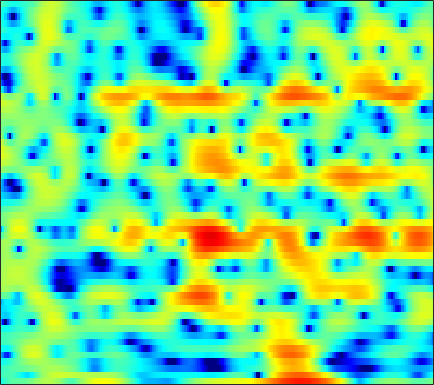

Data behind this chart, as committed beside it:
-5.0007, -4.1303, -3.2294, -2.5724, -2.2092, -1.8749, -1.6748, -1.5937, -1.5325, -1.4759, -1.3765, -1.2406, -0.96644, -0.59228, -0.26222, 0.21183, 0.71214, 1.0579, 1.4739, 1.8, 2.0338, 2.1347, 2.1691, 2.0797
-2.94, -2.683, -2.427, -2.304, -2.314, -2.482, -2.846, -3.255, -3.979, -4.894, -5.893, -6.543, -6.936, -6.477, -5.626, -4.175, -2.69, -1.667, -0.4731, 0.5265, 1.342, 1.841, 2.373, 2.767
-3.472, -3.197, -2.853, -2.536, -2.317, -2.059, -1.836, -1.687, -1.507, -1.335, -1.158, -1.014, -0.7974, -0.548, -0.3413, -0.0429, 0.2667, 0.4975, 0.7944, 1.064, 1.294, 1.434, 1.574, 1.652
-5.187, -4.962, -4.585, -4.108, -3.683, -3.047, -2.363, -1.843, -1.165, -0.5301, 0.04539, 0.4284, 0.871, 1.23, 1.443, 1.655, 1.779, 1.817, 1.795, 1.698, 1.53, 1.368, 1.117, 0.841
-9.144, -11.18, -14.79, -15.64, -12.41, -8.12, -4.925, -3.063, -1.093, 0.4455, 1.643, 2.353, 3.086, 3.587, 3.828, 3.97, 3.908, 3.723, 3.285, 2.605, 1.661, 0.7636, -0.7101, -2.489
-4.93, -5.213, -5.421, -5.224, -4.729, -3.683, -2.425, -1.462, -0.2539, 0.8134, 1.71, 2.263, 2.848, 3.251, 3.436, 3.523, 3.425, 3.221, 2.763, 2.071, 1.126, 0.2329, -1.209, -2.9
-3.045, -2.917, -2.721, -2.466, -2.226, -1.837, -1.395, -1.038, -0.5483, -0.06677, 0.3863, 0.6933, 1.052, 1.342, 1.508, 1.656, 1.714, 1.696, 1.595, 1.408, 1.142, 0.8968, 0.539, 0.1675
-2.833, -2.832, -2.783, -2.667, -2.541, -2.329, -2.079, -1.879, -1.604, -1.339, -1.091, -0.9078, -0.6594, -0.3991, -0.1944, 0.09223, 0.3945, 0.6176, 0.903, 1.158, 1.362, 1.477, 1.575, 1.613
-4.426, -4.855, -5.119, -4.993, -4.706, -4.195, -3.69, -3.37, -3.078, -2.979, -3.039, -3.186, -3.423, -3.551, -3.451, -2.956, -2.08, -1.281, -0.1807, 0.8331, 1.69, 2.215, 2.756, 3.117
-11, -16.15, -22.22, -13.64, -10.03, -7.067, -5.231, -4.373, -3.763, -3.742, -4.336, -5.282, -7.574, -12.11, -20.32, -17.09, -8.141, -4.617, -1.438, 0.7557, 2.329, 3.199, 4.024, 4.522
-6.831, -7.567, -7.909, -7.457, -6.787, -5.763, -4.78, -4.16, -3.577, -3.252, -3.141, -3.194, -3.37, -3.5, -3.417, -2.847, -1.756, -0.768, 0.5531, 1.724, 2.672, 3.222, 3.731, 3.973
-7.206, -6.972, -6.59, -6.166, -5.859, -5.432, -4.983, -4.622, -4.049, -3.383, -2.698, -2.159, -1.428, -0.7137, -0.1832, 0.4953, 1.151, 1.609, 2.151, 2.585, 2.894, 3.017, 3.038, 2.902
-8.903, -7.251, -6.082, -5.726, -5.895, -6.591, -7.7, -8.415, -8.258, -6.489, -4.172, -2.565, -0.7423, 0.6896, 1.553, 2.449, 3.069, 3.379, 3.603, 3.631, 3.462, 3.208, 2.723, 2.102
-1.237, -1.173, -1.266, -1.737, -2.426, -3.907, -6.094, -7.9, -8.503, -5.822, -2.752, -0.8486, 1.103, 2.492, 3.23, 3.877, 4.182, 4.203, 3.977, 3.459, 2.66, 1.901, 0.6676, -0.7778
1.75, 1.697, 1.579, 1.384, 1.191, 0.9164, 0.6997, 0.6146, 0.6729, 1, 1.489, 1.884, 2.356, 2.694, 2.813, 2.754, 2.446, 2.04, 1.218, 0.07272, -1.428, -2.804, -5.066, -7.93
1.856, 2.029, 2.198, 2.309, 2.363, 2.404, 2.421, 2.432, 2.463, 2.476, 2.472, 2.437, 2.318, 2.083, 1.816, 1.304, 0.5821, -0.122, -1.284, -2.735, -4.522, -6.107, -8.537, -11.4
1.487, 1.832, 2.197, 2.475, 2.629, 2.776, 2.86, 2.891, 2.886, 2.814, 2.676, 2.521, 2.231, 1.823, 1.427, 0.7678, -0.08055, -0.8503, -2.059, -3.511, -5.222, -6.655, -8.74, -11.04
1.248, 1.633, 2.043, 2.346, 2.513, 2.668, 2.757, 2.781, 2.767, 2.713, 2.599, 2.471, 2.237, 1.894, 1.554, 0.9779, 0.2434, -0.4206, -1.494, -2.784, -4.304, -5.632, -7.688, -10.11
1.065, 1.419, 1.76, 1.954, 2.017, 2.015, 1.962, 1.914, 1.874, 1.884, 1.928, 1.971, 1.992, 1.95, 1.844, 1.578, 1.159, 0.7226, -0.01654, -0.9354, -2.043, -3.026, -4.493, -6.143
0.8979, 1.235, 1.409, 1.277, 0.9892, 0.3828, -0.3615, -0.8638, -1.259, -1.117, -0.4715, 0.151, 0.9439, 1.589, 1.93, 2.167, 2.163, 2.019, 1.67, 1.139, 0.4581, -0.1074, -0.9486, -1.852
1.234, 1.487, 1.439, 0.9231, 0.1822, -1.477, -4.278, -7.752, -17.1, -12.3, -5.506, -2.703, -0.2808, 1.196, 1.899, 2.454, 2.657, 2.648, 2.445, 2.066, 1.569, 1.16, 0.5483, -0.06294
1.322, 1.498, 1.623, 1.541, 1.273, 0.6466, -0.2964, -1.077, -1.683, -1.475, -0.5151, 0.3073, 1.224, 1.82, 2.013, 2.014, 1.791, 1.51, 1.025, 0.4942, -0.1278, -0.6663, -1.399, -2.114
-2.3, -1.384, 0.175, 1.525, 2.282, 2.972, 3.368, 3.524, 3.651, 3.646, 3.542, 3.368, 2.917, 2.18, 1.426, 0.1167, -1.37, -2.446, -3.489, -4.05, -4.49, -5.043, -6.202, -8.151
-9.309, -5.153, -1.316, 1.161, 2.488, 3.718, 4.52, 4.901, 5.092, 5.037, 4.665, 4.167, 3.16, 1.618, 0.02257, -2.983, -7.819, -14.23, -23.96, -12.01, -8.672, -7.755, -8.106, -9.704
-0.7409, -0.328, 0.5137, 1.432, 2.083, 2.826, 3.367, 3.644, 3.805, 3.762, 3.47, 3.08, 2.324, 1.246, 0.23, -1.354, -3.043, -4.159, -5.037, -5.137, -4.934, -4.776, -4.785, -4.945
-0.6088, -0.3584, 0.0373, 0.4827, 0.803, 1.21, 1.552, 1.754, 1.97, 2.047, 2.015, 1.91, 1.659, 1.298, 0.9644, 0.4694, -0.02503, -0.3692, -0.7421, -1.028, -1.227, -1.373, -1.532, -1.74
-2.572, -2.264, -1.907, -1.581, -1.345, -1.046, -0.7315, -0.495, -0.1771, 0.1389, 0.4382, 0.6415, 0.867, 1.046, 1.14, 1.215, 1.24, 1.234, 1.191, 1.121, 1.029, 0.9369, 0.7744, 0.5602
-5.065, -4.856, -4.701, -4.645, -4.601, -4.503, -4.291, -4.014, -3.514, -2.81, -2.011, -1.389, -0.5742, 0.1621, 0.653, 1.213, 1.657, 1.919, 2.175, 2.337, 2.398, 2.394, 2.304, 2.145
-7.281, -7.564, -8.139, -8.877, -9.489, -10.27, -10.8, -10.7, -9.749, -8.003, -5.983, -4.507, -2.722, -1.206, -0.2515, 0.802, 1.628, 2.107, 2.586, 2.902, 3.07, 3.119, 3.093, 2.98
-8.831, -9.956, -11.77, -13.77, -15.38, -17.9, -22.21, -31.25, -23.88, -14.62, -9.543, -6.775, -3.96, -1.82, -0.5485, 0.7874, 1.771, 2.319, 2.83, 3.116, 3.239, 3.227, 3.133, 2.957
-8.146, -10.16, -14.16, -21.04, -28.64, -21.61, -16.95, -14.8, -11.99, -8.996, -6.107, -4.182, -1.97, -0.2246, 0.843, 1.944, 2.717, 3.106, 3.374, 3.38, 3.143, 2.831, 2.278, 1.697
-3.263, -4.335, -6.047, -7.625, -8.279, -7.945, -6.694, -5.496, -3.938, -2.437, -1.038, -0.07851, 1.046, 2.005, 2.584, 3.179, 3.568, 3.698, 3.632, 3.256, 2.464, 1.563, -0.1991, -2.698
0.8883, 0.5963, 0.1599, -0.2568, -0.4759, -0.5849, -0.5272, -0.3797, -0.1093, 0.1619, 0.4282, 0.6074, 0.775, 0.9539, 1.069, 1.247, 1.391, 1.462, 1.427, 1.163, 0.5593, -0.1828, -1.658, -3.811
3.072, 2.873, 2.544, 2.172, 1.899, 1.511, 1.125, 0.7814, 0.2863, -0.336, -1.094, -1.767, -2.728, -3.651, -4.12, -4.24, -3.818, -3.282, -2.517, -1.915, -1.49, -1.321, -1.233, -1.204
4.221, 3.88, 3.389, 2.883, 2.484, 1.919, 1.293, 0.749, -0.1488, -1.306, -2.892, -4.481, -7.357, -11.86, -17.04, -18.34, -11.99, -9.08, -6.528, -4.772, -3.481, -2.672, -1.74, -0.8885
4.282, 3.696, 2.933, 2.235, 1.772, 1.267, 0.7991, 0.4462, -0.1624, -1.021, -2.208, -3.387, -5.319, -7.52, -8.93, -9.672, -9.128, -8.388, -7.498, -6.608, -5.586, -4.605, -3.124, -1.604
3.268, 2.116, 0.4345, -1.053, -1.664, -1.587, -0.8813, -0.3226, 0.2199, 0.407, 0.2357, -0.09677, -0.7925, -1.679, -2.416, -3.527, -4.809, -6.08, -8.468, -12.08, -13.54, -10.28, -5.678, -2.407
1.101, -0.7274, -4.468, -11.84, -29.57, -9.613, -4.141, -1.891, -0.0137, 1.067, 1.585, 1.709, 1.567, 1.151, 0.6512, -0.2445, -1.451, -2.613, -4.479, -6.37, -6.836, -5.633, -3.168, -0.9095
-0.2106, -0.8969, -1.966, -2.906, -3.173, -2.777, -1.805, -0.9748, -0.03128, 0.6767, 1.121, 1.286, 1.334, 1.189, 0.974, 0.5812, 0.08565, -0.301, -0.7743, -1.077, -1.087, -0.9024, -0.4363, 0.1442
-0.1709, -0.1328, -0.1929, -0.265, -0.2666, -0.1749, 0.01276, 0.1853, 0.4144, 0.607, 0.7407, 0.7826, 0.7879, 0.7152, 0.6362, 0.4916, 0.3285, 0.217, 0.08239, -0.01128, -0.05076, -0.05077, -0.02528, 0.004207
0.8338, 0.9605, 1.022, 1.027, 0.9976, 0.941, 0.8775, 0.8027, 0.6986, 0.5549, 0.3987, 0.2845, 0.1347, 0.0324, -0.01098, -0.02232, 0.00929, 0.03215, 0.06109, 0.06008, 0.002545, -0.06774, -0.2168, -0.4139
2.377, 2.325, 2.228, 2.084, 1.948, 1.731, 1.454, 1.208, 0.7925, 0.2809, -0.3244, -0.7796, -1.311, -1.577, -1.564, -1.262, -0.7954, -0.4497, -0.08709, 0.09026, 0.05902, -0.0986, -0.4491, -0.9122
3.752, 3.436, 3.051, 2.71, 2.506, 2.262, 1.971, 1.691, 1.097, 0.1718, -1.241, -2.742, -5.232, -7.292, -6.811, -4.236, -1.812, -0.4729, 0.6548, 1.136, 1.046, 0.6088, -0.4169, -1.855
2.625, 1.799, 0.7744, 0.1301, -0.008266, 0.23, 0.7121, 1, 1.154, 0.8122, -0.167, -1.487, -4.085, -6.56, -5.786, -2.378, 0.4739, 1.934, 3.102, 3.51, 3.183, 2.437, 0.6314, -2.484
-4.732, -7.012, -10.79, -14.79, -14.41, -9.998, -6.295, -4.263, -2.286, -1, -0.2559, 0.09607, 0.398, 0.7655, 1.201, 1.95, 2.736, 3.24, 3.667, 3.728, 3.387, 2.87, 1.857, 0.5497
-11.8, -14.52, -17.82, -19.07, -17.82, -14.01, -10.02, -7.527, -4.863, -2.805, -1.247, -0.3141, 0.6888, 1.49, 1.99, 2.541, 2.959, 3.169, 3.298, 3.225, 2.961, 2.644, 2.103, 1.502
-14.51, -19.3, -28.88, -20.55, -15.96, -11.82, -8.637, -6.625, -4.344, -2.452, -0.902, 0.05139, 1.114, 1.939, 2.418, 2.894, 3.187, 3.282, 3.251, 3.056, 2.708, 2.36, 1.812, 1.226
-8.039, -8.938, -9.519, -9.083, -8.227, -6.702, -5.053, -3.823, -2.304, -0.9316, 0.2754, 1.058, 1.923, 2.603, 2.992, 3.344, 3.497, 3.483, 3.278, 2.864, 2.239, 1.645, 0.7195, -0.3039
-4.139, -4.449, -4.598, -4.381, -4.016, -3.28, -2.359, -1.603, -0.6009, 0.3589, 1.239, 1.836, 2.511, 3.052, 3.355, 3.609, 3.679, 3.591, 3.263, 2.652, 1.696, 0.7243, -0.9913, -3.297
-3.726, -4.113, -4.277, -4.032, -3.597, -2.824, -1.913, -1.226, -0.3401, 0.4655, 1.173, 1.647, 2.217, 2.704, 3.008, 3.316, 3.489, 3.492, 3.299, 2.811, 1.963, 1.036, -0.6843, -3.122
-7.284, -8.815, -9.658, -8.492, -6.988, -5.042, -3.481, -2.565, -1.61, -0.9228, -0.4242, -0.1234, 0.2793, 0.7469, 1.17, 1.796, 2.395, 2.77, 3.093, 3.163, 2.956, 2.603, 1.898, 0.9915
-10.05, -14.12, -18.07, -12.73, -9.465, -6.642, -4.855, -3.996, -3.397, -3.307, -3.659, -4.135, -4.77, -4.677, -3.817, -2.009, -0.13, 1.091, 2.351, 3.207, 3.685, 3.83, 3.779, 3.512
-4.771, -5.53, -6.092, -6.019, -5.658, -5.083, -4.596, -4.378, -4.425, -5.008, -6.424, -8.347, -13.49, -26.46, -13.46, -6.204, -2.196, -0.1303, 1.863, 3.205, 4.045, 4.407, 4.58, 4.442
-3.078, -3.608, -4.286, -4.834, -5.139, -5.322, -5.342, -5.278, -5.136, -5.089, -5.219, -5.402, -5.511, -5.021, -4.077, -2.285, -0.3794, 0.9165, 2.355, 3.439, 4.164, 4.473, 4.589, 4.36
-3.682, -4.527, -5.891, -7.482, -8.694, -9.849, -9.83, -9.064, -7.611, -6.156, -4.863, -4.019, -2.965, -1.915, -1.101, 0.01472, 1.13, 1.91, 2.816, 3.534, 4.024, 4.225, 4.253, 3.988
-4.37, -5.484, -7.524, -10.53, -14.01, -23.61, -22.41, -15.16, -10.35, -7.375, -5.27, -4.011, -2.615, -1.418, -0.6047, 0.3956, 1.3, 1.913, 2.634, 3.203, 3.602, 3.778, 3.829, 3.662
-3.725, -4.489, -5.734, -7.164, -8.211, -9.207, -9.188, -8.54, -7.228, -5.824, -4.537, -3.682, -2.647, -1.71, -1.048, -0.2011, 0.6088, 1.19, 1.904, 2.515, 2.988, 3.234, 3.404, 3.385
-2.227, -2.656, -3.285, -3.909, -4.288, -4.654, -4.763, -4.665, -4.394, -4.04, -3.671, -3.41, -3.076, -2.709, -2.355, -1.717, -0.8724, -0.1529, 0.8184, 1.719, 2.455, 2.872, 3.232, 3.359
